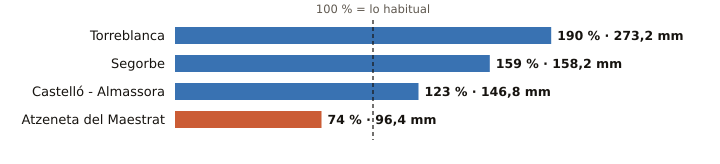

The file beside this chart, header and first rows:
estacion, provincia, indicativo, mm_otono, referencia_mm, pct, periodo_referencia, hasta, hora
Torreblanca, Castellón, 8503Y, 273.2, 143.6, 190, 2006-2025, 2026-11-03, 12
Segorbe, Castellón, 8439X, 158.2, 99.2, 159, 2009-2025, 2026-11-03, 10
Castelló - Almassora, Castellón, 8500A, 146.8, 119.6, 123, 1991-2020, 2026-11-03, 13
Atzeneta del Maestrat, Castellón, 8492X, 96.4, 130.5, 74, 2009-2025, 2026-11-03, 11
